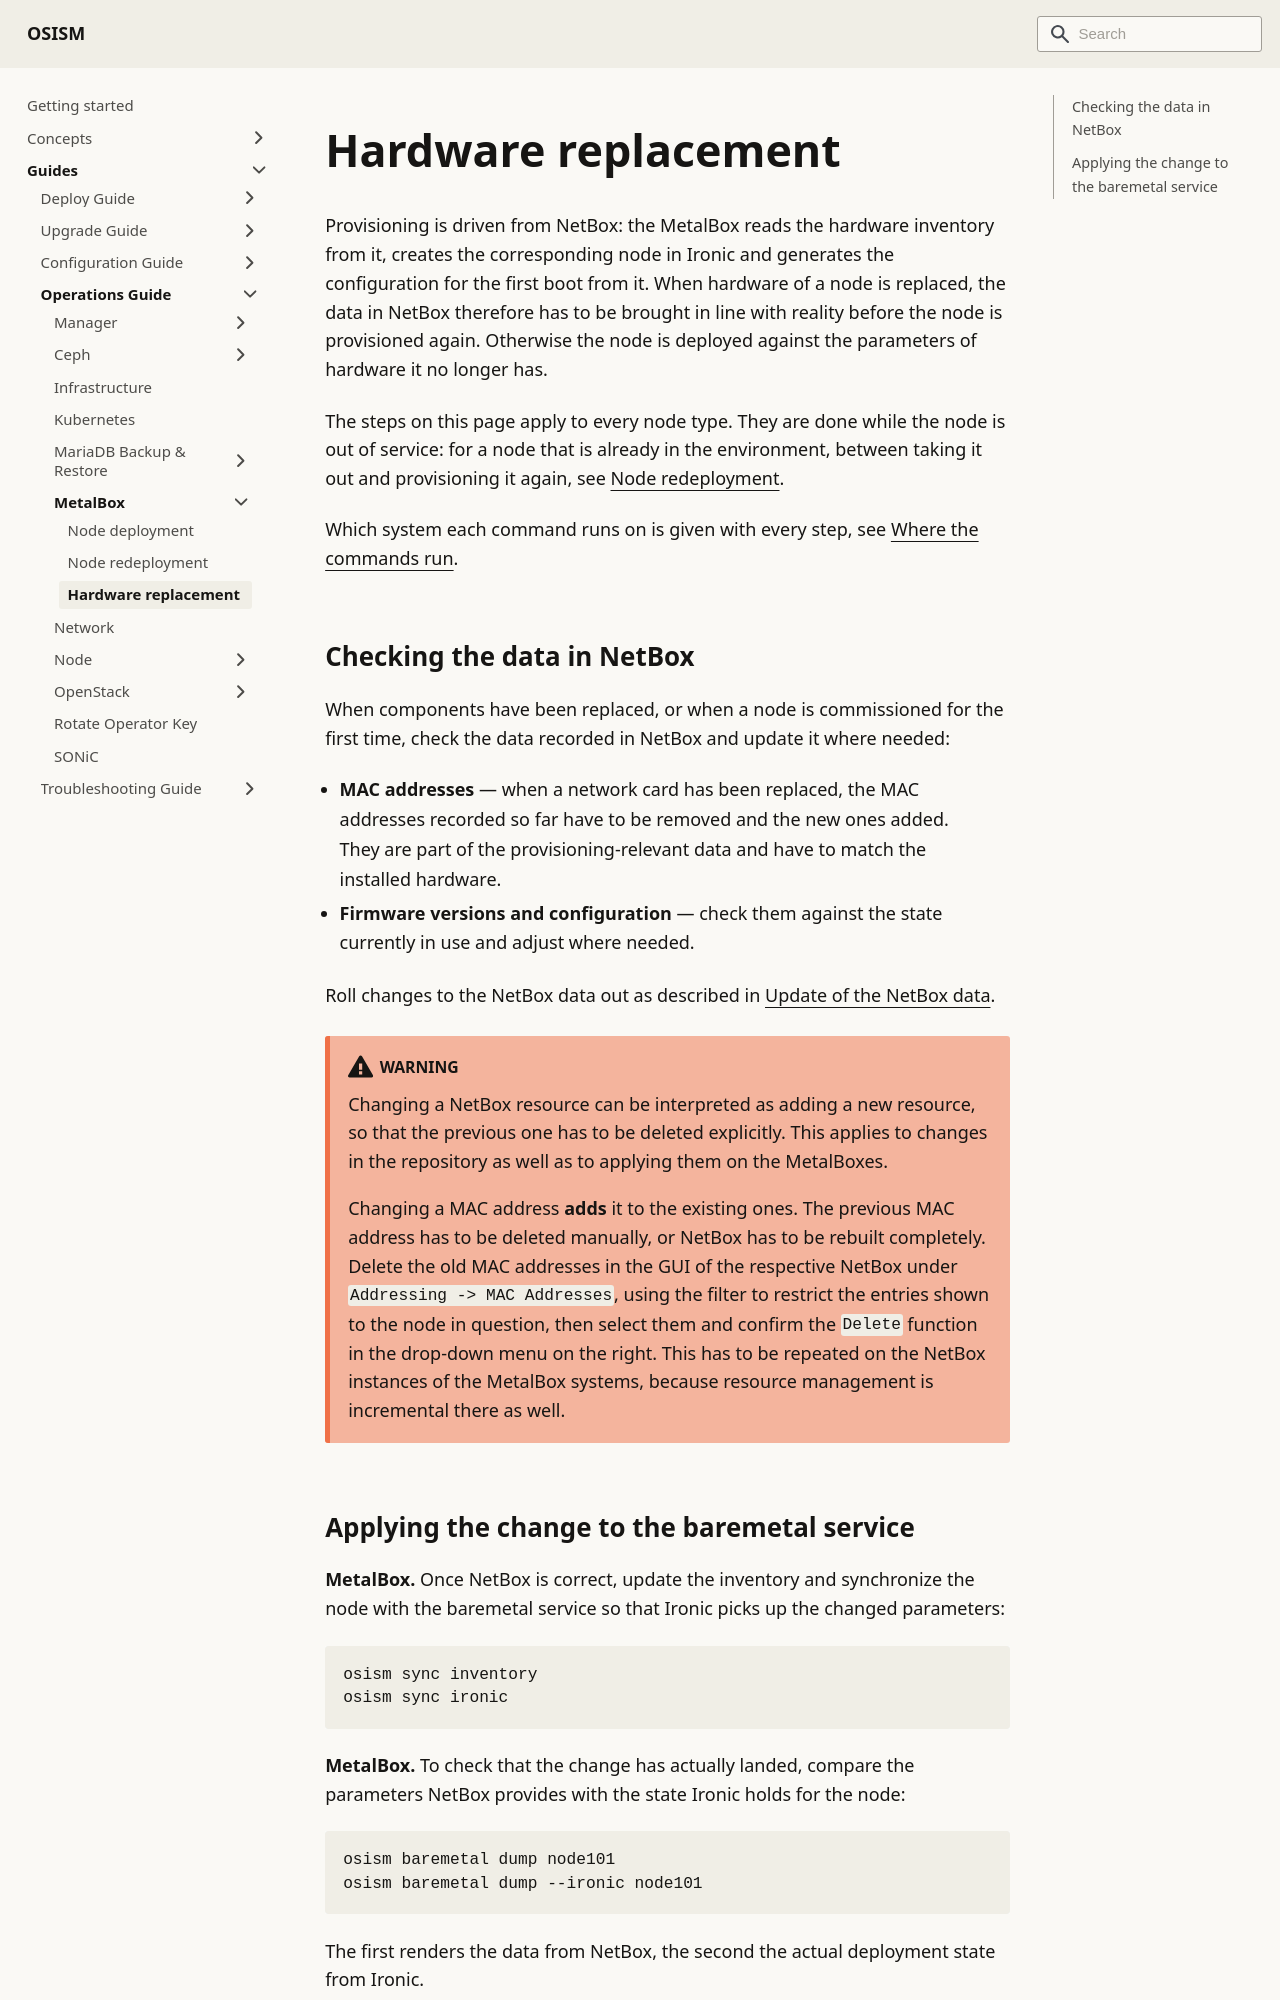

repository: osism/osism.github.io · page: docs/guides/operations-guide/metalbox/hardware-replacement/index.html · generator: docusaurus

---
sidebar_label: Hardware replacement
sidebar_position: 30
---

# Hardware replacement

Provisioning is driven from NetBox: the MetalBox reads the hardware inventory from it,
creates the corresponding node in Ironic and generates the configuration for the first
boot from it. When hardware of a node is replaced, the data in NetBox therefore has to
be brought in line with reality before the node is provisioned again. Otherwise the
node is deployed against the parameters of hardware it no longer has.

The steps on this page apply to every node type. They are done while the node is out of
service: for a node that is already in the environment, between taking it out and
provisioning it again, see [Node redeployment](./node-redeployment.md).

Which system each command runs on is given with every step, see
[Where the commands run](./index.md#where-the-commands-run).
